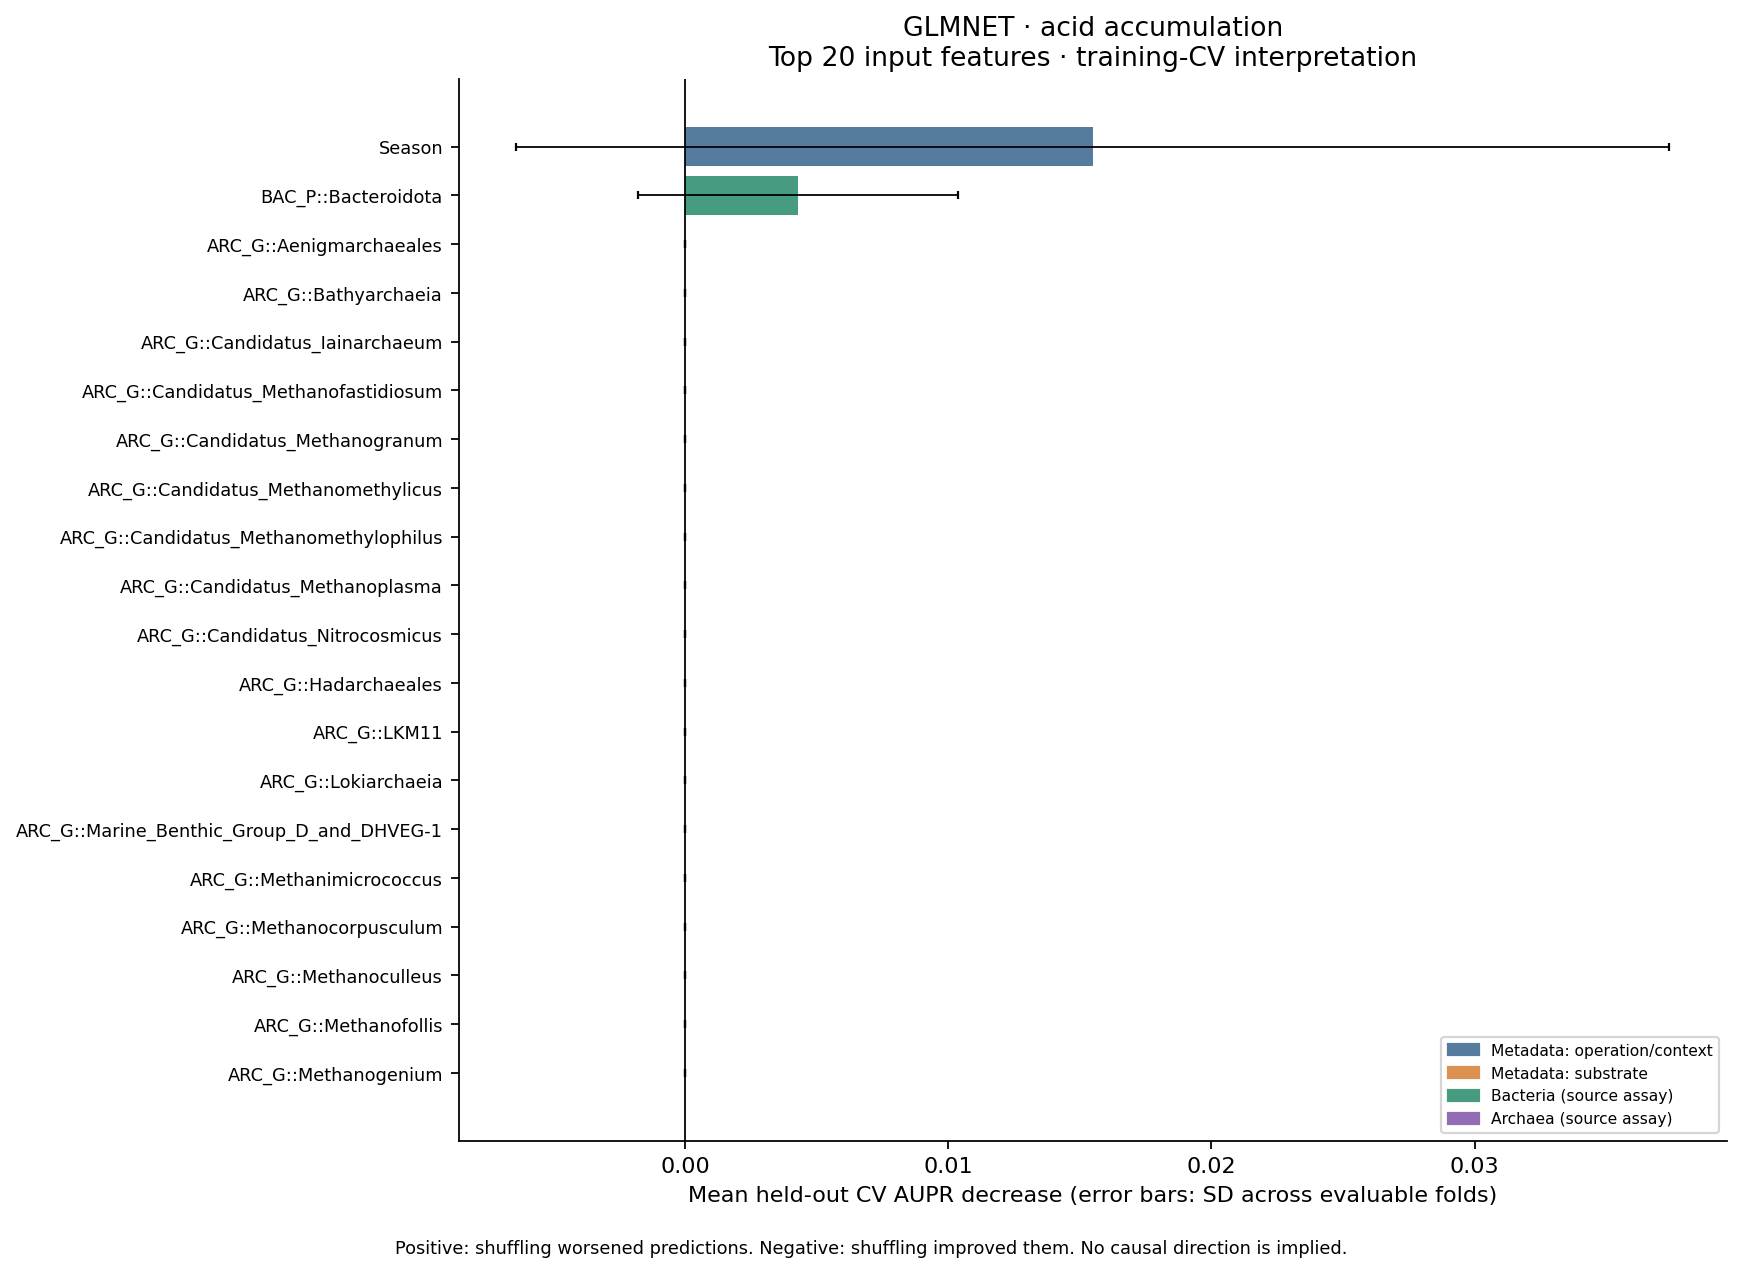

The file beside this chart, header and first rows:
model, target, rank, feature, category, importance_mean, fold_sd, evaluable_folds, selected_folds, positive_folds, top10_folds, top20_folds, mean_fold_rank, mean_permutation_sd, top10_frequency, positive_frequency
GLMNET, warning_acid_accumulation, 1.0, Season, Metadata: operation/context, 0.01549, 0.02191, 2, 5, 1, 1, 1, 69.5, 0.04247, 0.5, 0.5
GLMNET, warning_acid_accumulation, 2.0, BAC_P::Bacteroidota, Bacteria, 0.004297, 0.006077, 2, 5, 1, 1, 1, 70.0, 0.01558, 0.5, 0.5
GLMNET, warning_acid_accumulation, 3.0, ARC_G::Aenigmarchaeales, Archaea, 0.0, 0.0, 2, 5, 0, 0, 0, 138.0, 0.0, 0.0, 0.0
GLMNET, warning_acid_accumulation, 3.0, ARC_G::Bathyarchaeia, Archaea, 0.0, 0.0, 2, 5, 0, 0, 0, 138.0, 0.0, 0.0, 0.0
GLMNET, warning_acid_accumulation, 3.0, ARC_G::Candidatus_Iainarchaeum, Archaea, 0.0, 0.0, 2, 5, 0, 0, 0, 138.0, 0.0, 0.0, 0.0
GLMNET, warning_acid_accumulation, 3.0, ARC_G::Candidatus_Methanofastidiosum, Archaea, 0.0, 0.0, 2, 5, 0, 0, 0, 138.0, 0.0, 0.0, 0.0
GLMNET, warning_acid_accumulation, 3.0, ARC_G::Candidatus_Methanogranum, Archaea, 0.0, 0.0, 2, 5, 0, 0, 0, 138.0, 0.0, 0.0, 0.0
GLMNET, warning_acid_accumulation, 3.0, ARC_G::Candidatus_Methanomethylicus, Archaea, 0.0, 0.0, 2, 5, 0, 0, 0, 138.0, 0.0, 0.0, 0.0
GLMNET, warning_acid_accumulation, 3.0, ARC_G::Candidatus_Methanomethylophilus, Archaea, 0.0, 0.0, 2, 5, 0, 0, 0, 138.0, 0.0, 0.0, 0.0
GLMNET, warning_acid_accumulation, 3.0, ARC_G::Candidatus_Methanoplasma, Archaea, 0.0, 0.0, 2, 5, 0, 0, 0, 138.0, 0.0, 0.0, 0.0
GLMNET, warning_acid_accumulation, 3.0, ARC_G::Candidatus_Nitrocosmicus, Archaea, 0.0, 0.0, 2, 5, 0, 0, 0, 138.0, 0.0, 0.0, 0.0
GLMNET, warning_acid_accumulation, 3.0, ARC_G::Hadarchaeales, Archaea, 0.0, 0.0, 2, 5, 0, 0, 0, 138.0, 0.0, 0.0, 0.0
GLMNET, warning_acid_accumulation, 3.0, ARC_G::LKM11, Archaea, 0.0, 0.0, 2, 5, 0, 0, 0, 138.0, 0.0, 0.0, 0.0
GLMNET, warning_acid_accumulation, 3.0, ARC_G::Lokiarchaeia, Archaea, 0.0, 0.0, 2, 5, 0, 0, 0, 138.0, 0.0, 0.0, 0.0
GLMNET, warning_acid_accumulation, 3.0, ARC_G::Marine_Benthic_Group_D_and_DHVEG-…, Archaea, 0.0, 0.0, 2, 5, 0, 0, 0, 138.0, 0.0, 0.0, 0.0
GLMNET, warning_acid_accumulation, 3.0, ARC_G::Methanimicrococcus, Archaea, 0.0, 0.0, 2, 5, 0, 0, 0, 138.0, 0.0, 0.0, 0.0
GLMNET, warning_acid_accumulation, 3.0, ARC_G::Methanocorpusculum, Archaea, 0.0, 0.0, 2, 5, 0, 0, 0, 138.0, 0.0, 0.0, 0.0
GLMNET, warning_acid_accumulation, 3.0, ARC_G::Methanoculleus, Archaea, 0.0, 0.0, 2, 5, 0, 0, 0, 138.0, 0.0, 0.0, 0.0
GLMNET, warning_acid_accumulation, 3.0, ARC_G::Methanofollis, Archaea, 0.0, 0.0, 2, 5, 0, 0, 0, 138.0, 0.0, 0.0, 0.0
GLMNET, warning_acid_accumulation, 3.0, ARC_G::Methanogenium, Archaea, 0.0, 0.0, 2, 5, 0, 0, 0, 138.0, 0.0, 0.0, 0.0
